pico-8 play session: hold → + tap 🅾, after a click and taps of 🅾, ❎, 🅾+❎, 🅾 in the second before t = 0

[t = 1 s] hold → ~1s, tap 🅾 ~2×
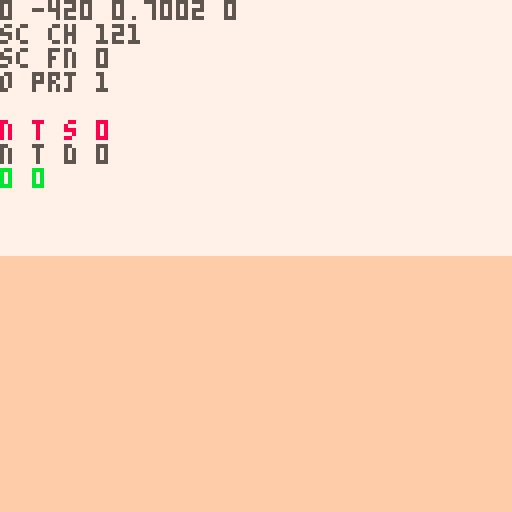
[t = 2 s] hold → ~2s, tap 🅾 ~4×
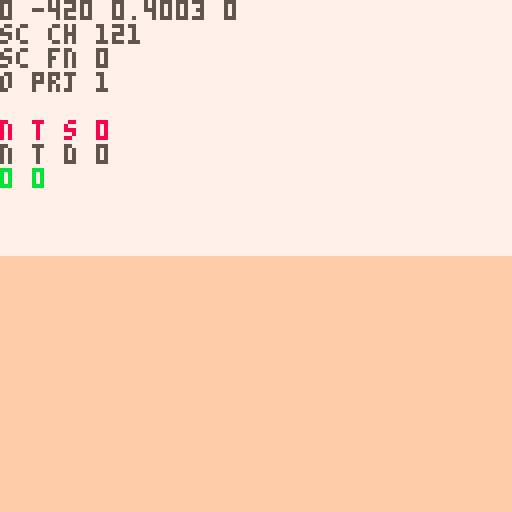
[t = 6 s] hold → ~6s, tap 🅾 ~10×
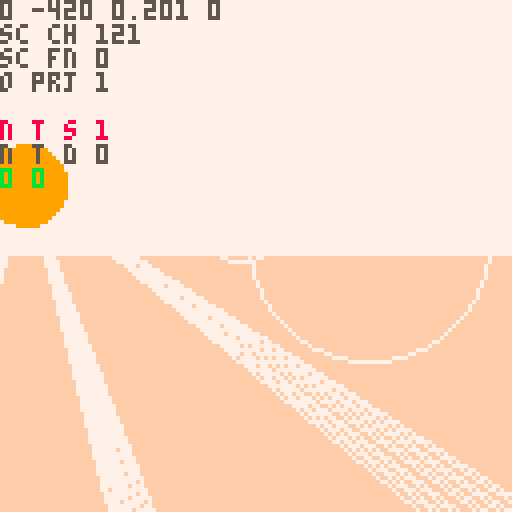
[t = 8 s] hold → ~8s, tap 🅾 ~14×
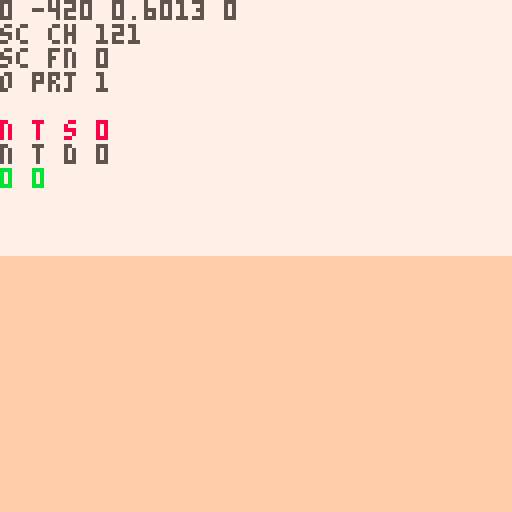

pico-8 cartridge
version 42
__lua__
-- nuclear semiotics
music(2)

ver="0.0.5"

ppx,ppy,ppz=0,-8,-420
pp_pi,pp_ya=0,0
pp_rp=0 --rad poisoning temp
pp_rp2=0 --rad poisoning perm

camx,camy,camz=0,0,0
cam_ya,cam_pi=0,0
cam_d=0
cam_h=0

sunx,suny,sunz=0,0,0

fov=0.15
fov_c=-2.778 //1/tan(fov/2)
zfar=500
znear=-14
lam=zfar/(zfar-znear)

sec_s_a=0.11 //sec search ang
sec_s_n=11 //sec search slices
sec_d={ //sec layer rend dists
	sp=20,
	sh=5,
	sy=5,
	tr=5
}

secr=25
secr2=50

sex,sez=0,0

d_mode=0
mode=0
g_mode="title"
cur_term=nil
t_idx_x=0 	--term idx left/right
t_idx_y=-1 --term idx up/down
t_pr_t=0 --term press time

alert=nil

function _init()
	printh("====== init ======")
	
	for t in all(hand_tris)do
		add(t,5)
	end
	
	hand=obj(
		hand_tris,
		0,0,0,
		0,0,0,
		0,0,
		nil)
	
	lvl={}
	
	init_title()
end

function init_title()
	g_mode="title"
	ppx,ppy,ppz=153.064,-8,53.3433
	pp_ya,pp_pi=0.3198,0.06
	srand(2)
	add_me_area(0,0,1)
end

function init_game()
	ppx,ppy,ppz=0,-8,-420
	pp_pi,pp_ya=0,0
	g_mode="game"
	
	srand(2)
	menuitem(1,"map",function()
		d_mode=(d_mode+1)%3
	end)
	
	lvl={}
	add_me_area(0,0,2)
	
	//add_me_area(0,6,2)
	//add_me_area(-6,0,2)
	//add_me_area(6,0,2)
	//add_st_area(0,-5)
	
	srand(time())
	
	music(0)
end

function _draw()	
	t_sorted_ll=nil
	n_t_sorted=0
	n_o_proj=0
	
	n_sec_chk=0
	n_sec_fnd=0
	
	if g_mode=="title" then
		draw_title()
	end
	
	if d_mode==1 then
		draw_top_down()
		return
	elseif d_mode==2 then
		draw_full_map()
		return
	end
	
	if mode==0 then
		draw_pov()
	elseif mode==1 then
		draw_term1()
	elseif mode==2 then
		draw_term2()
	elseif mode==3 then
		draw_term3()
	end
	
	draw_log()
	draw_sorted()
	proj_sun()
	draw_rad()
	draw_log()
end

function draw_title()
	//cls()
	//camera(0,0)
	print(ver,1,1,1)
end

function draw_pov()
	cls(7)
	camera(0,0)
	
	local gh=64+pp_pi*1024
	gh=mid(0,gh,128)
	rectfill(0,gh,127,gh+127,15)
	
	//n_t_sort=0
	
	proj_spr(
		obj(
			draw_sun,
			sunx,suny,sunz,
			0,0,0,0,0,
			nil
		)
	)
	
	proj_secs()
	//draw_sorted()
	
	if alert then
		print(
			alert,
			64-#alert*2.5,
			80,
			11)
	end
end

function draw_rad()
	for i=1,pp_rp do
		pset(
			rand(0,127),
			rand(0,127),
			2)
	end
	for i=1,pp_rp2*5 do
		pset(
			rand(0,127),
			rand(0,127),
			0)
	end
end

function draw_log()
	pria({ppx,ppz,pp_ya,pp_pi},0,0,5)
	pria({"sc ch",n_sec_chk},0,6,5)
	pria({"sc fn",n_sec_fnd},0,12,5)
	
	pria({"o prj",n_o_proj},0,18,5)
	pria({"n t s",n_t_sorted},0,30,8)
	pria({"n t d",n_t_sorted_d},0,36,5)
	pria({pp_rp,pp_rp2},0,42,11)

end

function proj_sun()
	local sx,sy=proj(sunx,suny,sunz)
	//printh(sx)
	if sx>=0 and sx<=127 then
		//for p in all({
		//pset(sx-10,sy-10,8)
		local a=0
		while a<1 do
			//local ca,sa=cos(a),sin(a)
			if pget(
							sx+cos(a)*9,
							sy+sin(a)*9
						)==9 then
				//pset(sx+ca*9,sy+sa*9,8)
				for j=-5,5 do
					local aa=a+j*0.002
					line(
						sx+cos(aa)*11,
						sy+sin(aa)*11,
						sx+cos(aa)*150,
						sy+sin(aa)*150,
						7)
				end
			end
			a+=1/10
		end
		
		if pget(sx,sy)==9 then
			local fx=sx-64
			circ(64+fx/16,55,10,7)
			circ(64-fx/2,60,30,7)
		end
	end

end

function proj_secs()	
	//loga({"checking"})
	local chkd={}	
	for n=0,10 do
	for ai=0,sec_s_n-1 do
		local a=sec_s_a*(ai/(sec_s_n-1))-(sec_s_a/2)
		n_sec_chk+=1
			
		local i=round(
			sex+sin(pp_ya+a)*n)
		local j=round(
			sez+cos(pp_ya+a)*n)				
		
		local id=(j>>8)+i
		local sec=get_sec(i,j)
		if chkd[id] then
			//lol
		elseif sec then
			//loga({"found",i,j,id})
			n_sec_fnd+=1
			//loga({dtb2(i)})
			//loga({dtb2(j)})
			//loga({dtb2(id)})
			chkd[id]=true
				
			for k,v in pairs(sec_d) do
				if n<v then
					for o in all(sec[k]) do
						sx,sy,dz=proj(o.x,o.y,o.z)
						if on_scr_x(sx) then
							proj_obj(o,k=="sp")
						end
					end
				end
			end
		end
			
		if n_t_sorted>72 then
			return
		end
		
	end end
end

function draw_top_down()
	cls(0)
	local zm=10
	local pmx=ppx/zm
	local pmz=ppz/zm
	camera(pmx-64,pmz-64)
		
	for i=0,sec_s_n-1 do
		local a=sec_s_a*(i/(sec_s_n-1))-(sec_s_a/2)
		
		line(
			pmx,pmz,
			pmx+sin(pp_ya-a)*64,
			pmz+cos(pp_ya-a)*64,
			1)
	end
	
	//loga({"checking"})
	local nchk,nfnd=0,0
	local chkd={}
	for ai=0,sec_s_n-1 do
		local a=sec_s_a*(ai/(sec_s_n-1))-(sec_s_a/2)
		for n=0,10 do
			nchk+=1
			
			local i=round(
				sex+sin(pp_ya+a)*n)
			local j=round(
				sez+cos(pp_ya+a)*n)
		
			local id=(j>>8)+i
			local sec=get_sec(i,j)
			if chkd[id] then
				//loga({"checked",i,j,id})
			elseif sec then
				//loga({"found",i,j,id})
				nfnd+=1
				//loga({dtb2(i)})
				//loga({dtb2(j)})
				//loga({dtb2(id)})
				chkd[id]=true
			
				local x=(i*secr2)-secr
				local z=(j*secr2)-secr
			
				rect(
					x/zm,
					z/zm,
					(x+secr2)/zm,
					(z+secr2)/zm,
					n<3 and 13 or 1)
		
				for sp in all(sec.sp)do
					pset(
						sp.x/zm,
						sp.z/zm,
						5)
				end
				--[[
				for sp in all(sec.tr)do
					pset(
						sp.x/zm,
						sp.z/zm,
						11)
				end
				for sp in all(sec.sy)do
					pset(
						sp.x/zm,
						sp.z/zm,
						8)
				end
				]]--
				for r in all(sec.rs)do
					pset(
						r.x/zm,
						r.z/zm,
						14)
					circ(
						r.x/zm,
						r.z/zm,
						r.r/zm,
						11)
				end
			end
		end
	end
	
	//pset(pmx,pmz,8)
	
	pria({ppx,ppz},
		pmx-64,pmz-64,8)
	pria({sex,sez},
		pmx-64,pmz-58,8)
	pria({nchk,nfnd},
		pmx-64,pmz-52,8)
end

function draw_full_map()
	//local w=0
	//local h=0
	local zm=50
	cls()
	camera(-64,-64)
	for a in all(areas)do
		for j=1,a.ws do
		for i=1,a.ws do
			for o in all(a.secs[j][i].sp)do
				pset(o.x/zm,o.z/zm,5)
			end
		end end
	end
	pset(ppx/zm,ppz/zm,7)
end

function _update()
	if g_mode=="title" then
		update_cam()
		if(btn(❎))init_game()
		return
	end


 alert=nil
 if mode==1 then
 	update_term1()
 	return
 elseif mode==2 then
 	update_term2()
 	return
 elseif mode==3 then
 	update_term3()
 	return
 end
 
	//if(btnp(❎))d_mode=(d_mode+1)%3
	--[[
	if btn(🅾️) and btnp(❎) then
		if d_mode==0 then
			d_mode=1
		elseif d_mode==1 then
			d_mode=2
		elseif d_mode==2 then
			d_mode=0
		end
	end
	]]--
	
	
	update_player()
	update_cam()
	
	sunx=ppx-1000
	sunz=ppz
	suny=-100
	
	sex=round((ppx)/secr2)
	sez=round((ppz)/secr2)
end
-->8
-- pov

function proj_spr(s)
	n_o_proj+=1
	local px,py,dz=proj(
		s.x,s.y,s.z)
	if px<0 or px>127 or
				py<0 or py>127 then
		dz=0
	end
	sort_itm({
		draw=s.tris,
		pts={{x=px,y=py}},
		data=s,
		dz=dz
	})
end

--[[
sorting all of the symbol tris
is causing a huge slow down.
it should be possible to project
the symbol tris all at once
]]--

function proj_obj(o,f)
	n_o_proj+=1
	local ts={}
	//local dz_max_all=-1
	//local flat_max=-1
	//loga({#o.tris})
	for t in all(o.tris)do
		local pts={} --projected pts
		local dz_max=-1
		for p in all(t.pts) do
			x,y,z=rot3d(
				p.x,
				p.y,
				p.z,
				0,
				0,
				o.ro)
			x,y,z=rot3d(
				x,y,z,
				o.pi,
				o.ya,
				0)
			
			local px,py,dz=proj(
				x+o.x,y+o.y,z+o.z)
			if(not on_scr_y(py))dz=0 
			dz_max=max(dz_max,dz)
			//loga({dz_max})
			add(pts,{x=px,y=py})
		end
		
		local i=1
		while i<=#ts+1 do
			if i>#ts or
						dz_max>ts[i].dz then
				//loga({dz_max})
				add(ts,{
					pts=pts,
					col=t.c,
					dz=dz_max
				},i)
				i=#ts+2
			end
			i+=1
		end
	end
	
	//printh(#ts)
	
	--[[
	todo:
	change f to be a number of
	faces to render. at farther
	distances render less faces
	]]--

	//f=false
	local imin=1
	if(f)imin=#ts-1
	for i=max(1,imin),#ts do
		//local t=ts[i]
		sort_itm(ts[i])
	end
end

function sort_itm(itm)
	//loga({itm.dz})
	if itm.dz>1 then
		n_t_sorted+=1
	
		//local newn={
		//	tri=tt,
		//	col=col,
		//	dz=dz,
		//	nxt=nil,
		//	prv=nil
		//}
		itm.nxt=nil
		itm.prv=nil
		
		//n_t_sort+=1
		if t_sorted_ll==nil then
			t_sorted_ll=itm
			return
		end
		
		local node=t_sorted_ll
		while node!=nil do
			//i+=1
			if itm.dz>node.dz then
				if node.prv then
					node.prv.nxt=itm
				else
					t_sorted_ll=itm
				end
				itm.prv=node.prv
				itm.nxt=node
				node.prv=itm
				return
			end
			if node.nxt==nil then
				node.nxt=itm
				itm.prv=node
				return
			end
			node=node.nxt
		end
		
		printh("node not added")
		alert="oops"
	end
end

function proj(x,y,z)
	z,y,x=rot3d(
		z-camz,
		y-camy,
		x-camx,
		0,
		-cam_ya,
		-cam_pi)
						
	local dz=z*lam-lam*znear
	local dz0=max(1,dz)	
	
	local px=mid(
		-500,
		(x*fov_c)/dz0,
		500
	)
	local py=mid(
		-500,
		(y*fov_c)/dz0,
		500
	)
			
	px=-64*px+64
	py=-64*py+64

	return px,py,dz//,pxz,pyz
end

--[[
	hack for sprites:
	when creating sprites, we set
	the "tris" field to its 
	render function. when the sort
	function is called, the data
	is shifted, and t[3] is either
	the existing tris, or the 
	render function
]]--

function draw_sorted()
	n_t_sorted_d=0
	local node=t_sorted_ll
	while node!=nil do
		
		if type(node.draw)=="function" then
			//draw_sprite(t)
			node.draw(node)
		else
			n_t_sorted_d+=1
			draw_tri(
				node.pts,
				node.col,
				node.dz
			)
		end
		node=node.nxt
	end
end

--[[
function draw_sorted()
	//sortdz(t_sorted)
	tsa=0
	for t in all(t_sorted)do
		if type(t[1])=="function" then
			//draw_sprite(t)
			t[1](t)
		elseif t[#t-1]=="flat" then
			loga({"xxx",#t})
			for i=1,#t-2 do
				//loga({"here",type(tf)})
				//
				local tf=t[i]
				loga({#tf[1],type(tf[2])})
				draw_tri(tf[1],tf[2][1],nil)
			end
		else
			tsa+=1
			draw_tri(t,t[4][1],t[4][2])
			//print(
			//	t[1],
			//	t[3][1],
			//	t[3][2],
			//	tsa%2==0 and 8 or 11)
		end
	end
end
]]--

function rot2d(x,y,a)
	local rx=x*cos(a)-y*sin(a)
	local ry=x*sin(a)+y*cos(a)
	return rx,ry,pz
end

function rot3d(x,y,z,pi,ya,ro)
	--x axis rotation (pitch) 
	local y1,z1=rot2d(y,z,pi)
	--y axis rotation (yaw) 
	local z2,x1=rot2d(z1,x,ya)
	--z axis rotation (roll) 
	local x2,y2=rot2d(x1,y1,ro)
	
	return x2,y2,z2
end

dz_cols={1,13,15}
function draw_tri(t,c,dz)
	local ddz=min(ceil(dz/250),4)
	pelogen_tri_hvb(
	 t[1].x,t[1].y,
	 t[2].x,t[2].y,
	 t[3].x,t[3].y,
	 ddz==1 and c or dz_cols[ddz-1],
	 ddz)
end

//dz_mm=-30000
function pelogen_tri_old(l,t,c,m,r,b,col,dzz)
	//poke(0x5f34, 0x3)
	color(col)
	fillp(f)
	
	if(t>m) l,t,c,m=c,m,l,t
	if(t>b) l,t,r,b=r,b,l,t
	if(m>b) c,m,r,b=r,b,c,m
	local i,j,k,r=(c-l)/(m-t),(r-l)/(b-t),(r-c)/(b-m),l
	local cc=0
	while t~=b do
		//loga({
		//	ceil(t),
		//	min(flr(m),128),
		//	j,i
		//})
		for t=ceil(t),min(flr(m),128),dzz do
			rectfill(l,t,r,t)
			r+=j
			l+=i
		end
		l,t,m,i=c,m,b,k
	end
end

function pelogen_tri_hvb(l,t,c,m,r,b,col,ddz)
	color(col)
	local a=rectfill
	::_w_::
	if(t>m)l,t,c,m=c,m,l,t
	if(m>b)c,m,r,b=r,b,c,m
	if(t>m)l,t,c,m=c,m,l,t

	local q,p=l,c
	if (q<c) q=c
	if (q<r) q=r
	if (p>l) p=l
	if (p>r) p=r
	if b-t>q-p then
		l,t,c,m,r,b,col=t,l,m,c,b,r
		goto _w_
	end

	local e,j,i=l,(r-l)/(b-t)
	while m do
		i=(c-l)/(m-t)
		local f=m\1-1
		f=f>127 and 127 or f
		if(t<0)t,l,e=0,l-i*t,b and e-j*t or e
		if col then
			for t=t\1,f do
				a(l,t,e,t)
				l=i+l
				e=j+e
			end
		else
			for t=t\1,f,1 do
				a(t,l,t,e)
				l=i+l
				e=j+e
			end
		end
		l,t,m,c,b=c,m,b,r
	end
	--[[
	if i<8 and i>-8 then
		if col then
			pset(r,t)
		else
			pset(t,r)
		end
	end
	]]--
end
-->8
-- terminals

function draw_term1()
	cls(1)
	camera(0,0)
	//spr(41,60,60,2,2)
	srand(cur_term.seed)
	//fillp(0b0011001111001100)
	  //fillp(0b1111000000000000)
	rectfill(10,10,117,50,0)
	//fillp()
	
	for j=0,4 do
	for i=0,1 do
		s=rand(0,3)
		spr(
			86+s,
			2+i*116,
			13+j*8,
			1,1,
			i==1)
	end
	end
	
	for j=0,1 do
	for i=0,1 do
		s=rand(0,3)
		spr(
			66+s,
			5+110*i,
			5+43*j,
			1,1,
			i==1,j==1)
		s=rand(0,3)
		spr(70+s,5+111*i,5+44*j)
	end end
	
	for j=0,1 do
	for i=0,12 do
		s=rand(0,3)
		spr(
			82+s,
			13+i*8,
			5+43*j,
			1,1,
			false,j==1)
	end end
	
	local s //idk if this is really necessary, but it makes me feel better
	for i=-1,1 do
		for j=0,1 do	
			for ii=0,1 do
				--top corners
				s=rand(0,3)
				spr(66+s,
					52+34*i+16*ii,
					60+23*j,
					1,1,
					ii==1)
				
				--top screws
				s=rand(0,3)
				spr(70+s,
					52+34*i+17*ii,
					60+23*j)
			end
		
			--top button metal
			s=rand(0,3)
			spr(82+s,
				60+34*i,
				60+23*j)
		
			--side button metal
			rectfill(
				52+34*i,68+22*j,
				75+34*i,70+23*j,
				5)
			
			local off=0
			if i==t_idx_x and
						(
							(j==0 and t_idx_y==-1) or
							(j==1 and t_idx_y==1)
						)then
				off=(1-abs(t_pr_t-5)/5)*2
			end
			
			--button
			spr(
				64+32*j,
				56+34*i,
				60+23*j+off,
				2,2)
			
			for ii=0,1 do
				--bottom corner
				s=rand(0,3)
				spr(66+s,
					52+34*i+16*ii,
					71+23*j,
					1,1,
					ii==1,
					true)
				--bottom screws
				s=rand(0,3)
				spr(70+s,
					52+34*i+17*ii,
					72+23*j)
			end
			
			--bottom metal
			s=rand(0,3)
			spr(82+s,
				60+34*i,
				71+23*j,
				1,1,
				false,true)
		end
		
		local s=cur_term.inpt[i+2]
		local o=symb(10*i,-10,40,s,3)
		proj_obj(
			o,
			false
		)
	end
	
	for i=0,2 do
		s=rand(0,3)
		spr(86+s,5,67+i*8)
		s=rand(0,3)
		spr(86+s,4,67+i*8,1,1,true)
	end
	
	local actv=true
	for i=1,#cur_term.inpt do
		local inpt=cur_term.inpt[i]
		local ansr=cur_term.ansrs[i]
		if(inpt!=ansr)actv=false
	end
	spr(100,4,62,2,1)
	spr(70,5,62)
	spr(
		not actv and t_crt_t<15 and 114 or 115,
		5,70)
	spr(
		actv and t_crt_t<15 and 98 or 99,
		5,81)
	spr(100,4,88,2,1,false,true)
	spr(70,5,89)
	
	
	proj_obj(hand,false)
	
	//draw_sorted()
	
	--scan lines
	for l in all(t_crt_l)do
		//line(10,l.y+10,117,l.y+10,6)
		for i=10,117 do
		for j=-1,1do
			local c=pget(i,l.y+10+j)
			if c!=0 then
				pset(i-2,l.y+10+j,c)
			end
		end end
	end
	srand(time())
end

function draw_term2()
	cls(1)
	camera(0,0)
	//spr(41,60,60,2,2)
	srand(cur_term.seed)
	
	circ(64,64,5,7)
	
	spr(99,64,5)
	spr(114,72,5)
	line(64,15,64,57,5)
	
	
	srand(time())
end

function draw_term3()
	cls(1)
	camera(0,0)
	//spr(41,60,60,2,2)
	srand(cur_term.seed)
	
	for i=0,3 do
		spr(101,5,20+i*10)
		rect(
			5,20+i*10,12,28+i*10,7)
		spr(101,5,20+i*10)
	end
	
	--[[
	these represent tries.
	if the player guesses
	incorrect, a light goes out.
	if all go out game over.
	]]--
	spr(98,120,20)
	for i=1,2 do
		spr(101,120,20+i*10)
		spr(114,120,20+(i+2)*10)
	end
	
	
	srand(time())
end
-->8
-- player

function update_cam()
	if mode!=0 then
		return
	end
	cam_ya=-pp_ya
	cam_pi=pp_pi
	
	dcy,dcz=rot2d(
		cam_h,cam_d,-cam_pi)
	dcz,dcx=rot2d(
		dcz,0,-cam_ya)
	
	camz=ppz+dcz
	camx=ppx+dcx
	camy=ppy+dcy
end

rpso=-1
walt=0
function update_player()
	if(btn(➡️))pp_ya-=0.01
	if(btn(⬅️))pp_ya+=0.01
	pp_ya=pp_ya%1
	
	local ppv=0
	if btn(🅾️) then
		if btn(⬇️) then
			pp_pi=max(-0.20,pp_pi-0.01)
		elseif btn(⬆️) then
			pp_pi=min(0.20,pp_pi+0.01)
		end
	else
		pp_pi=0
		if(btn(⬇️))ppv=1
		if(btn(⬆️))ppv=-1
		if ppv!=0 then
			if walt==0 then
				sfx(
					4,
					-1,
					rand(0,3)*8,
					4)
			end
			walt=(walt+1)%20
		else
			walt=0
		end
	end
	
	dx,dy,dz=rot3d(
		0,0,ppv,
		pp_pi,
		pp_ya,
		0)
	
	dx*=2
	dz*=2
	
	local touch_r=false
	local po={x=ppx,z=ppz,w=8,d=8}
	local can_x,can_z=true,true
	
	//for a in all(areas)do
	//local asx=flr(a.x/secsz)
	//local asz=flr(a.z/secsz)
//	local povx=sex-asx
	//local povz=sez-asz
		
	//local jmin=max(0,povz-2)
	//local jmax=min(max(0,povz+2),a.ws)
	//local imin=max(0,povx-2)
	//local imax=min(max(0,povx+2),a.ws)
	
	for j=sez-1,sez+1 do
	for i=sex-1,sex+1 do
		local sec=get_sec(i,j)
		if sec==nil then
			goto update_continue
		end
		
		-- check spike collision
		for o in all(sec.sp)do
			if(col_bb(po,o,-dx,0))can_x=false
			if(col_bb(po,o,0,-dz))can_z=false
		end
		
		-- check radiation
		for r in all(sec.rs)do
			local d=dist(ppx,ppz,r.x,r.z)
			if d<=r.r then
				touch_r=true
				pp_rp+=((r.r-d)/r.r)*2
			end
		end
		
		-- check term
		for t in all(sec.tr)do
			local d=dist(ppx,ppz,t.x,t.z)
			if d<15 do
				alert="❎ interact"
				if btnp(❎) then
					cur_term=t
					mode=cur_term.mode
					init_term()
				end
			end
		end
		
		::update_continue::
	end end
	//end end end
	
	if touch_r and pp_rp>=100 then
		pp_rp=100
		pp_rp2+=0.2
	elseif not touch_r then
		pp_rp=max(0,pp_rp-0.5)
	end
	
	local rps=flr(pp_rp/10)
	local rps2=flr(rps/2)
	if pp_rp==0 then
		sfx(-1,1)
	elseif rps!=rpso then
		loga({
			rps,
			rpso,
			rps+10,
			flr(rps/2)+18
		})
		sfx(rps+10,1)
		if rps>5 then
			sfx(rps2+18,2)
		else
			sfx(-1,2)
		end
	end	
	
	rpso=rps
	
	if(can_x)ppx-=dx
	if(can_z)ppz-=dz
	//ppy-=dy
end

function init_term()
	t_crt_t=0
	t_crt_l={}
	
	cam_ya=0
	cam_pi=0
	
	//dcy,dcz=rot2d(
	//	cam_h,cam_d,-cam_pi)
	//dcz,dcx=rot2d(
	//	dcz,0,-cam_ya)
	
	camz=0
	camx=0
	camy=0
	
	hand.ro=0.1
	hand.ya=0.05
	hand.pi=0.05
end

function update_term1()
	--[[
	cam_ya=0
	cam_pi=0
	
	//dcy,dcz=rot2d(
	//	cam_h,cam_d,-cam_pi)
	//dcz,dcx=rot2d(
	//	dcz,0,-cam_ya)
	
	camz=0
	camx=0
	camy=0
	
	hand.ro=0.1
	hand.ya=0.05
	hand.pi=0.05
	]]--
	
	if(btnp(🅾️))mode=0
	if btnp(⬅️) then
		t_idx_x=max(-1,t_idx_x-1)	
	elseif btnp(➡️) then
		t_idx_x=min(1,t_idx_x+1)
	end
	
	if btnp(⬆️) then
		t_idx_y=-1
	elseif btnp(⬇️) then
		t_idx_y=1
	end
	
	if btnp(❎) then
		t_pr_t=10
		local val=cur_term.inpt[t_idx_x+2]
		val=mid(
			1,
			9,
			val+t_idx_y)
		cur_term.inpt[t_idx_x+2]=val
	end
	
	if t_pr_t>0 then
		t_pr_t-=1
	end
	
	hand.x=2.7*t_idx_x+4.2
	local off=1-abs(t_pr_t-5)/5
	hand.y=t_idx_y+3+0.5*off
	
	--scan lines
	if t_crt_t==0 then
		if rnd()>0.2 then
			local s=rnd(0.3)+0.5
			add(t_crt_l,{y=0,s=s})
		end
		t_crt_t=30
	else
		t_crt_t-=1
	end
	
	for l in all(t_crt_l)do
		l.y+=l.s
		if l.y>35 then
			del(t_crt_l,l)
		end
	end
end

function update_term2()
	if(btnp(🅾️))mode=0
end

function update_term3()
	if(btnp(🅾️))mode=0
end
-->8
-- helpers

function obj(tris,x,y,z,ya,pi,ro,w,d,up)
	//if type
	local tt=nil
	if type(tris)=="function" then
		tt=tris
	else
		tt=read_tris(tris)
	end
	
	local o={
		tris=tt,
		x=x,y=y,z=z,
		ya=ya,pi=pi,ro=ro,
		w=w,d=d, --width/depth
		scrx=-1,scry=-1,
		update=up
	}
	return o
end

function read_tris(tr)
	local out={}
	for t in all(tr)do //evry tri
		//local tt={pts={},c=t[4]}
		local pts={}
		for pi=1,3 do //evry pt
			//local pt={}
			local sp=split(t[pi],",")
				//pt.x=sp[1]
				//pt.y=sp[2]
				//pt.z=sp[3]
			//loga({sp[1]})
			add(pts,{
				x=sp[1],
				y=sp[2],
				z=sp[3]
			})
		end
		add(out,{
			pts=pts,
			c=t[4]
		})
	end
	
	return out
end

function get_sec(i,j)
	if lvl[j] and lvl[j][i] then
		return lvl[j][i]
	end
	
	return nil
end

function rand(bot,top)
	return flr(rnd((top+1)-bot))+bot
end

function round(n)
	if n-flr(n)>=0.5 then
		return flr(n)+1
	end
	return flr(n)
end

function col_bb(a,b,aox,aoz)
	local ax=(a.x+aox)-a.w/2
	local az=(a.z+aoz)-a.d/2
	local bx=(b.x)-b.w/2
	local bz=(b.z)-b.d/2
	
	return ax<=bx+b.w and
								ax+a.w>=bx and 
								az<=bz+b.d and
								az+a.d>=bz
end

function on_scr_x(x)
	return x>-20 and 
								x<148 
end

function on_scr_y(y)
	return y>-50 and 
								y<178
end

function on_scr(x,y)
	return on_scr_x(x) and 
								on_scr_y(y)
end

function dist(x1,y1,x2,y2)
 local a0,b0=abs(x1-x2),abs(y1-y2)
 return max(a0,b0)*0.9609+min(a0,b0)*0.3984
end

function p_to_s(x,y,z)
	return ""..x..","..y..","..z
end

--debug functions
--todo remove
function a_to_s(arr)
	local s=tostr(arr[1])
	for i=2,#arr do
		s=s.." "..tostr(arr[i])
	end
	return s
end

function loga(arr)
	printh(a_to_s(arr))
end

function pria(arr,x,y,c)
	print(a_to_s(arr),x,y,c)
end

function dtb2(num)
	local n1=num
	local n2=num
 local bin=""
	
	n2<<=1
	for i=1,16 do
  bin=n2 %2\1 ..bin
  n2<<=1
  if i%4==0 and i<32 then
   bin=" "..bin
  end
	end
	
	for i=1,16 do
  bin=n1 %2\1 ..bin
  n1>>>=1
  if i%4==0 and i<32 then
   bin=" "..bin
  end
	end
 
 return bin
end
-->8
-- models

hand_tris={
	{ --arm 1
		"-1.5,2.5,0",
		"-1.5,8,0",
		"1.5,2.5,0"
	},
	{ --arm 2
		"1.5,2.5,0",
		"-1.5,8,0",
		"1.5,8,0"
	},
	{ --palm 1
		"-2,0,0",
		"2,0,0",
		"-1.5,2.5,0"
	},
	{ --palm 2
		"2,0,0",
		"1.5,2.5,0",
		"-1.5,2.5,0"
	},
	{ --thumb 1
		"-1.5,2.5,0",
		"-1.5,1,0",
		"-2.5,-1,0"
	},
	{ --thumb 2
		"-1.5,2.5,0",
		"-2.5,-1,0",
		"-2.8,0.5,0"
	},
	{ --index 1
		"-2,0,0",
		"-2.2,-2,0",
		"-1.2,-2,0"
	},
	{ --index 2
		"-2,0,0",
		"-1.2,-2,0",
		"-1.2,0,0"
	},
	{ --index 3
		"-2.2,-2,0",
		"-1.2,-2,0",
		"-1.7,-4.5,1"
	},
	{ --middle 1
		"-1,0,0",
		"-1,-2,0",
		"0,-2,0"
	},
	{ --middle 2
		"-1,0,0",
		"0,-2,0",
		"0,0,0"
	},
	{ --ring 1
		"0,0,0",
		"0.2,-1.8,0",
		"1,-1.8,0"
	},
	{ --ring 2
		"0,0,0",
		"1,-1.8,0",
		"1,0,0"
	},
	{ --pinky 1
		"1,0,0",
		"1.2,-1.6,0",
		"2,-1.6,0"
	},
	{ --pinky 2
		"1,0,0",
		"2,-1.6,0",
		"2,0,0"
	}
}

function spike(x,z,s_num,dr)
	rx,rz=rand(-40,40),rand(-40,40)
	
	local s=nil
	if s_num>-1 then
		if(dr==nil)dr=rand(1,4)
		local sya=0
		if(dr==1)rx,rz,sya=-10,0,-0.25
		if(dr==2)rx,rz,sya=10,0,0.25
		if(dr==3)rx,rz=0,-10
		if(dr==4)rx,rz,sya=0,10,0.5
		
		local sxo,szo=0,0
		if dr<3 then
			sxo=2*sgn(rx)
		else
			szo=2*sgn(rz)
		end
		
		s=symb(
			x+rx+sxo,-30,z+rz+szo,s_num,9)
		s.ya=sya
	end
	
	-- before
	-- 5015
	-- after
	-- ??
	
	local sp_tris={
		{ -- west face
			"-10,0,-10",
			"-10,0,10",
			p_to_s(rx-0.1,-100,rz),
			1
		},
		{ -- east face
			"10,0,10",
			"10,0,-10",
			p_to_s(rx+0.1,-100,rz),
			0
		},
		{ -- north face
			"10,0,-10",
			"-10,0,-10",
			p_to_s(rx,-100,rz-0.1),
			0
		},
		{ --south face
			"-10,0,10",
			"10,0,10",
			p_to_s(rx,-100,rz+0.1),
			1
		}
	}
	local sh_tris={
		{
			"-50,0,-10",
			"-50,0,10",
			"50,0,0",
			5
		}
	}
	
	local o_sp=obj(
		sp_tris,
		x,0,z,
		0,0,0,
		20,20,
		nil
	)
	local o_sh=obj(
		sh_tris,
		x+60,0,z,
		0,0,0,
		0,0,
		nil
	)
	return o_sp,o_sh,s
end

function term(x,z)
	local t_tris={
		{--scr 1
			"-2,-4,-5",
			"2,-4,-5",
			"2,-8,-5",
			2
		},
		{--scr 2
			"-2,-4,-5",
			"-2,-8,-5",
			"2,-8,-5",
			2
		},
		{--front 1
			"-4,0,-4",
			"4,0,-4",
			"4,-10,-4",
			1
		},
		{--front 2
			"-4,0,-4",
			"-4,-10,-4",
			"4,-10,-4",
			1
		},
		{--back 1
			"-4,0,4",
			"4,0,4",
			"4,-10,4",
			13
		},
		{--back 2
			"-4,0,4",
			"-4,-10,4",
			"4,-10,4",
			13
		},
		{--left 1
			"-4,0,-4",
			"-4,0,4",
			"-4,-10,-4",
			13
		},
		{--left 2
			"-4,0,4",
			"-4,-10,4",
			"-4,-10,-4",
			13
		},
		{--right 1
			"4,0,-4",
			"4,0,4",
			"4,-10,-4",
			1
		},
		{--right 2
			"4,0,4",
			"4,-10,4",
			"4,-10,-4",
			1
		},
	}
	local sh_tri={
		{
			"-10,0,-4",
			"-10,0,4",
			"10,0,0",
			5
		}
	}
	local o_sh=obj(
		sh_tri,
		x+14,0,z,
		0,0,0,
		0,0,
		nilx
	)
	local o_term=obj(
		t_tris,
		x,0,z,
		0,0,0,
		5,5,
		nil
	)
	o_term.seed=rand(1,30000)
	return o_term,o_sh
end

function draw_sun(s)
	circfill(
		s.pts[1].x,
		s.pts[1].y,
		10,
		9
	)
end

function symb(x,y,z,n,col)
	local tris={}
	for c=1,min(n,4) do
		add(
			tris,
			symb_tri(
				-0.25*c+0.25,
				false,
				col
			)
		)
	end
	
	if n>4 then
	for c=1,4 do
		add(
			tris,
			symb_tri(
				-0.25*c+0.125,
				n>=c+5,
				col
			)
		)
	end end
	
	local o=obj(
		tris,
		x,y,z,
		0,0,0,
		0,0,
		nil
	)
	return o
end

function symb_tri(a,l,col)
	local dat={
		{-1,-4},
		{1,-4},
		{0,l and 0 or -2},
		//{col,nil}
	}
	local tri={}
	for i=1,3 do
		local x,y=rot2d(
			dat[i][1],dat[i][2],a
		)
		//tri[i][1]=x
		//tri[i][2]=y
		add(tri,""..x..","..y..",0")
	end
	add(tri,col)
	return tri
end

function add_st_area(ci,cj)
	local secs={}
	secs[0]={}
	secs[0][0]={
		sp={},sh={},rs={},sy={},tr={}
	}
	local ansrs={
		rand(1,9),
		rand(1,9),
		rand(1,9),
	}
	local sps={
		{-30,0,ansrs[1],3},
		{0,20,ansrs[2],3},
		{30,0,ansrs[3],3},
		//{60,0,4,3},
	}
	
	local sec={
		sp={},sh={},rs={},sy={},tr={}
	}
	local x=ci*secr2
	local z=cj*secr2
	for pt in all(sps)do
		local rx=pt[1]+x
		local rz=pt[2]+z
		//local symb_n=pt[3]
		local sp,sh,sy=spike(
			rx,rz,pt[3],pt[4])
		add(sec.sp,sp)
		add(sec.sh,sh)
		add(sec.sy,sy)
	end
	local term,t_sh=term(x,z)
	term.ansrs=ansrs
	term.inpt={3,3,3}
	term.mode=1
	add(sec.tr,term)
	add(sec.sh,t_sh)
	
	lvl[cj]={}
	lvl[cj][ci]=sec
end

function add_cn_area(ci,cj)
	local x=ci*secr2
	local z=cj*secr2
	
	local sec={
		sp={},sh={},rs={},sy={},tr={}
	}
	local term2,t_sh2=term(x-20,z)
	term2.mode=2
	add(sec.tr,term2)
	add(sec.sh,t_sh2)
	
	local term3,t_sh3=term(x,z)
	term3.mode=3
	add(sec.tr,term3)
	add(sec.sh,t_sh3)

	lvl[cj]={}
	lvl[cj][ci]=sec
end

function add_me_area(ci,cj,r)
	local imin,imax=ci-r,ci+r
	local jmin,jmax=cj-r,cj+r
	
	local symbs={}
	for k=1,3 do
		ri,rj=free_sec(
			symbs,
			imin,imax,
			jmin,jmax
		)
		symbs[k]={
			i=ri,
			j=rj,
			n=rand(1,9)
		}
				
		loga({
			"symb",
			symbs[k].i,
			symbs[k].j,
			symbs[k].n,
		})
	end
	
	ti,tj=free_sec(
		symbs,
		imin,imax,
		jmin,jmax
	)
	loga({"term",ti,tj})
	
	for j=jmin,jmax do
		//lvl[j]={}
		for i=imin,imax do
			local sec={
				sp={},sh={},rs={},sy={},tr={}
			}
			
			local symb_n=-1
			for sm in all(symbs)do
				if j==sm.j and i==sm.i then
					symb_n=sm.n
				end
			end
		
			local sx=i*secr2
			local sy=j*secr2
			local rx=rand(-secr,secr)+sx
			local rz=rand(-secr,secr)+sy
			
			if j==tj and i==ti then
				local term,t_sh=term(rx,rz)
				term.ansrs={}
				term.inpt={3,3,3}
				term.mode=1
				for s in all(symbs)do
					add(term.ansrs,s.n)
				end
				add(sec.tr,term)
				add(sec.sh,t_sh)
			else
				local sp,sh,sy=spike(rx,rz,symb_n)
				add(sec.sp,sp)
				add(sec.sh,sh)
				add(sec.sy,sy)
			end
			
			--add radiation
			//local nrs=rand(1,3)
			//for k=1,nrs do
			//temp removed for test
			--[[
				add(secs[j][i].rs,
					{
						x=rand(0,secsz)+i*secsz,
						z=rand(0,secsz)+j*secsz,
						r=rand(20,30)
					})
				]]--
			//end
			if true then
				add(sec.rs,{
					x=rx,z=rz,
					r=rand(20,30)
				})
			end
			
			if(lvl[j]==nil)lvl[j]={}
			lvl[j][i]=sec
			loga({"adding",i,j})
		end
	end
end

function free_sec(arr,imin,imax,jmin,jmax)
	local f=true
	while f do
	local ri=rand(imin,imax)
	local rj=rand(jmin,jmax)
		f=false
		for o in all(arr) do
			if o.i==ri and o.j==rj then
				f=true
			end
		end
		
		if not f then
			return ri,rj
		end
	end
end
__gfx__
00000000009999000000000000000000000000000000005555500000000000555550000000000000000000000000000000000000000000000000000000000000
00000000090000900000000000000000000000000000555555550000000055555555000000009000000900000000000000000000000000000000900000090000
00700700900990090000000000000000000000000005555555555000000555555555500000099000000990000000000000000000000000000009900000099000
00077000909009090000000000000000000000000055555555555000005555555555500000999900009999000000000000000000000000000099990000999900
00077000909009090000000000000000000000000055550000000600005555000000060009999900009999900000006600000000000000000999990000999990
00700700900990900000000000000000000000000055500000000600005550000000060009999900009999900000000000000000000000000999990000999990
00000000090000000000000000000000000000000055000000000600005500000000060099999009900999990000000000000000000000009999900990099999
00000000009999900000000000000000000000000055066606660600005500600060060000000099990000000000000000000000000000000000009999000000
00000000000000000666666000000000000000000050006000600600005006660666060000000099990000000000000044444444444444440000009999000000
00000000000000006000000600000000000000000060000060000600006000006000060000000009900000000000000040000000000000040000000990000000
00000000000000006066066600000000000000000006600060006600000600000000060000000000000000000000000040009000000900040000000000000000
00000000000000006007007600000000000000000006060000060600000600066600060000000099990000000000000040099900009990040000009999000000
00000000000000006000000600000000000000000006006666600600000600600060060000000999999000000000000040099990099990040000099999900000
00000000000000000607777600000000000000000000600000006000000060666660600000009999999900000000000040099909909990040000999999990000
00000000000000000600000600000000000000000000600000006000000060000000600000009999999900000000000040000009900000040000999999990000
00000000000000000066666000000000000000000000066666660000000006666666000000000099990000000000000040000000000000040000009999000000
00010000000700000007000000070000000700000007000000070000000700000007000000070000000700000000000040000009900000040000000000000000
01010100000000000000000000000000000000000700070007070700070707000707070007070700070007000000000040000099990000040000000000000000
00111000000700000007000000070000000700000007000000077000000770000007700000777000000000000000000040000099990000040000000000000000
11111110007770000077707000777070707770707077707077777770777777707777777077777770700000700000000040000000000000040000000000000000
00111000000700000007000000070000000700000007000000070000000770000077700000777000000000000000000044444444444444440000000000000000
01010100000000000000000000000000000000000700070007070700070707000707070007070700070007000000000000000000000000000000000000000000
00010000000000000000000000070000000700000007000000070000000700000007000000070000000700000000000000000000000000000000000000000000
00000000000000000000000000000000000000000000000000000000000000000000000000000000000000000000000000000000000000000000000000000000
00000000000700000007000000070000000700000007000000070000000700000007000000070000000000000000770777700000000000000000700000000000
00000000000000000000000000000000000000000700070000000700000007000000070007000700000000000000007000070000000000000000070000000000
00070000007070000070700000707000007070000070700000707000007070000070700000707000000000000000070700007000000000000007007000000000
00707000000000000000007000000070700000707000007070000070700000707000007070000070000000000000070700007000000000000077007000000000
00070000007070000070700000707000007070000070700000707000007070000070700000707000000000007000070700000000000700007000007000000000
00000000000000000000000000000000000000000700070000000000000007000700070007000700000000007000070700007000000700000700070000000000
00000000000000000000000000070000000700000007000000070000000700000007000000070000000000000700007000000700007000000077700000000000
00000000000000000000000000000000000000000000000000000000000000000000000000000000000000000077770770000077770000000000000000000000
00000000000000000055555500500555004555550055151500000000000000000000000000000000000000000000000000000000000000000000000000000000
0002222222222000055555550550555504555555055555550066d0000066d0000066d000004440000066d0000000000000000002200000000000000000000000
0022222222222200555555555555555555555555155555510661dd0006161d0006614d00041114000661dd000000000000000022220000000000000000000000
02222222222222205555555555555555455555554555555406111d000661dd0006141d000111110006111d000000000000555222222555000000000000000000
0222222ee2222220555555555555555545555454455555450661dd00061d1d0006414d000111110006611d000000000005552222222255500000000000000000
022222e22e2222205555555055555550555554405555555000ddd00000ddd00000dd40000011100000ddd0000000000055522222222225550000000000000000
02222e2222e222205555550005555500555544005555550000000000000000000000000000000000000000000000000055222222222222550000000000000000
0222e222222e22205555500050555000555440005545400000000000000000000000000000000000000000000000000052222222222222250000000000000000
0222eeeeeeee2220555555555055500555555555500050050005555500055555000555540005555500000000000000005dddddddddddddd50000000000000000
0222222222222220555555555555550555555555500555550005555500005555000555440005554400000000000000005dddddddddddddd50000000000000000
0d222222222222105555555555555555554554555555545500055555000505550005555500055514000000000000000005555555555555500000000000000000
0dd22222222221105555555555555555555454555555555400055555000555550005555500055551000000000000000000000000000000000000000000000000
00ddddd1d11d11005555555555555555454454445545545400055555000055550005544500055455000000000000000000000000000000000000000000000000
000dddd1d11d10000000000000000000000000000000000000055555000555550005555400055554000000000000000000000000000000000000000000000000
00000000000000000000000000000000000000000000000000055555000555550005555500055544000000000000000000000000000000000000000000000000
00000000000000000000000000000000000000000000000000055555000005550005554400055555000000000000000000000000000000000000000000000000
000000000000000000ddd00000ddd0000055555000ddd00000ddd000000000000000000000000000000000000000000002222222222222200000000000000000
00022222222220000dbbbd000d333d00055555550dcccd000d666d0000000000000000000000000000000000000000000d222222222222d00000000000000000
0022222222222200dbbbbbd0d33333d055555555dcccccd0d66666d000000000000000000000000000000000000000005dd2222222222dd50000000000000000
0222222222222220dbbb7bd0d33353d055555555dccc7cd0d66656d000000000000000000000000000000000000000005ddd22222222ddd50000000000000000
0222eeeeeeee2220dbb77bd0d33553d055555555dcc77cd0d66556d0000000000000000000000000000000000000000055ddd222222ddd550000000000000000
0222e222222e22200dbbbd000d333d00000000000dcccd000d666d000000000000000000000000000000000000000000555ddd2222ddd5550000000000000000
02222e2222e2222000ddd00000ddd0000000000000ddd00000ddd00000000000000000000000000000000000000000005555ddd22ddd55550000000000000000
022222e22e2222200000000000000000000000000000000000000000000000000000000000000000000000000000000055555dddddd555550000000000000000
0222222ee222222000ddd00000ddd0000000000000000000000000000000000000000000000000000000000000000000555555dddd5555550000000000000000
02222222222222200d888d000d222d0000000000000000000000000000000000000000000000000000000000000000000555555dd55555500000000000000000
0d22222222222210d88888d0d22222d0000000000000000000000000000000000000000000000000000000000000000000555555555555000000000000000000
0dd2222222222110d88878d0d22252d0000000000000000000000000000000000000000000000000000000000000000000000000000000000000000000000000
00ddddd1d11d1100d88778d0d22552d0000000000000000000000000000000000000000000000000000000000000000000000000000000000000000000000000
000dddd1d11d10000d888d000d222d00000000000000000000000000000000000000000000000000000000000000000000000000000000000000000000000000
000000000000000000ddd00000ddd000000000000000000000000000000000000000000000000000000000000000000000000000000000000000000000000000
